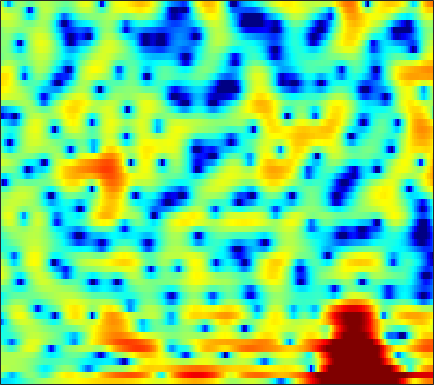

Source data for this figure (header and first rows):
-5.7222, -5.7169, -5.7024, -5.6045, -5.4751, -5.214, -4.822, -4.4673, -3.9166, -3.3077, -2.693, -2.2453, -1.6733, -1.1655, -0.81374, -0.38846, 0.0034163, 0.28226, 0.6223, 0.92414, 1.2079, 1.412, 1.6683, 1.9225
-0.7921, -1.736, -3.274, -5.054, -6.314, -7.159, -6.423, -5.21, -3.483, -2.015, -0.9103, -0.3171, 0.183, 0.3785, 0.33, 0.02756, -0.5175, -1.059, -1.844, -2.488, -2.66, -2.355, -1.46, -0.2733
2.19, 2.069, 1.893, 1.729, 1.621, 1.506, 1.429, 1.383, 1.32, 1.236, 1.098, 0.9433, 0.6418, 0.2089, -0.2095, -0.9071, -1.765, -2.492, -3.505, -4.408, -4.894, -4.86, -4.279, -3.324
1.501, 1.555, 1.593, 1.604, 1.599, 1.571, 1.522, 1.468, 1.373, 1.246, 1.076, 0.9176, 0.6596, 0.3506, 0.08799, -0.2977, -0.7099, -1.015, -1.402, -1.731, -1.987, -2.122, -2.219, -2.211
1.491, 1.504, 1.497, 1.488, 1.494, 1.525, 1.58, 1.637, 1.72, 1.787, 1.81, 1.775, 1.65, 1.415, 1.162, 0.7044, 0.1126, -0.4199, -1.244, -2.167, -3.138, -3.84, -4.594, -4.985
0.541, 0.01973, -0.8235, -1.707, -2.212, -2.377, -1.774, -0.967, 0.2611, 1.408, 2.353, 2.893, 3.373, 3.588, 3.562, 3.27, 2.681, 2.018, 0.7891, -0.93, -3.31, -5.697, -9.978, -13.76
-2.769, -3.433, -4.832, -6.927, -8.874, -10.46, -8.511, -6.037, -3.134, -0.9408, 0.6871, 1.604, 2.483, 3.058, 3.305, 3.404, 3.274, 3.033, 2.553, 1.936, 1.241, 0.7255, 0.09823, -0.3875
-3.642, -3.493, -3.347, -3.19, -3.01, -2.631, -2.106, -1.614, -0.8673, -0.1018, 0.6089, 1.079, 1.585, 1.941, 2.114, 2.212, 2.193, 2.108, 1.913, 1.643, 1.315, 1.044, 0.6635, 0.2912
-4.289, -3.912, -3.288, -2.586, -2.042, -1.316, -0.6215, -0.1342, 0.4413, 0.9211, 1.308, 1.526, 1.728, 1.822, 1.818, 1.733, 1.558, 1.376, 1.077, 0.7412, 0.3706, 0.09234, -0.2612, -0.5602
-10, -7.901, -5.11, -2.83, -1.476, -0.04329, 1.04, 1.672, 2.289, 2.669, 2.838, 2.83, 2.68, 2.378, 2.08, 1.609, 1.075, 0.6515, 0.05965, -0.5806, -1.286, -1.867, -2.72, -3.56
-5.334, -4.046, -2.021, -0.1709, 1.002, 2.252, 3.158, 3.626, 3.962, 4.001, 3.733, 3.304, 2.434, 1.217, 0.1042, -1.542, -3.052, -3.787, -4.077, -3.92, -3.935, -4.291, -5.53, -8.15
-1.3, -0.7492, 0.08428, 0.9003, 1.465, 2.113, 2.593, 2.804, 2.869, 2.654, 2.122, 1.484, 0.2409, -1.574, -3.431, -6.866, -11.67, -14.03, -10.61, -7.005, -4.798, -3.768, -2.866, -2.27
-4.018, -2.992, -1.867, -0.9671, -0.4235, 0.1349, 0.5201, 0.6972, 0.7952, 0.7257, 0.4874, 0.2167, -0.2753, -0.8708, -1.364, -1.969, -2.395, -2.513, -2.377, -1.973, -1.411, -0.9679, -0.3985, 0.1348
-4.66, -3.716, -2.777, -2.11, -1.747, -1.42, -1.231, -1.145, -1.064, -0.9914, -0.9168, -0.8529, -0.7574, -0.6507, -0.5646, -0.4334, -0.2824, -0.1384, 0.07482, 0.3098, 0.5584, 0.7539, 1.003, 1.223
-1.476, -1.385, -1.394, -1.588, -1.856, -2.347, -2.934, -3.36, -3.765, -3.803, -3.41, -2.902, -2.077, -1.225, -0.6287, 0.06785, 0.6432, 0.9883, 1.355, 1.619, 1.783, 1.85, 1.874, 1.837
1.948, 1.535, 0.8238, -0.1457, -1.104, -2.784, -5.144, -7.641, -12.68, -16.55, -10.68, -7.113, -3.852, -1.618, -0.3754, 0.8596, 1.73, 2.181, 2.56, 2.723, 2.699, 2.566, 2.261, 1.833
3.52, 2.987, 2.146, 1.153, 0.3009, -1.01, -2.475, -3.594, -4.82, -5.115, -4.18, -3.014, -1.361, 0.1048, 0.9956, 1.892, 2.467, 2.701, 2.756, 2.531, 2.068, 1.577, 0.7448, -0.2677
3.052, 2.519, 1.7, 0.8308, 0.194, -0.5703, -1.09, -1.261, -1.169, -0.7621, -0.1007, 0.4867, 1.298, 2.022, 2.454, 2.836, 2.932, 2.806, 2.345, 1.515, 0.3155, -0.8108, -2.583, -4.512
1.787, 1.173, 0.02308, -1.564, -3.024, -5.031, -6.078, -5.469, -3.469, -1.317, 0.4976, 1.62, 2.798, 3.635, 4.051, 4.315, 4.234, 3.931, 3.17, 1.956, 0.1488, -1.69, -5.077, -10.51
-1.155, -1.407, -2.231, -3.743, -5.402, -8.36, -10.48, -8.954, -5.295, -2.258, -0.006672, 1.279, 2.557, 3.438, 3.862, 4.139, 4.107, 3.871, 3.289, 2.409, 1.219, 0.1498, -1.425, -2.986
-3.597, -3.139, -2.819, -2.728, -2.747, -2.723, -2.469, -2.078, -1.302, -0.3696, 0.5676, 1.205, 1.921, 2.452, 2.722, 2.906, 2.891, 2.755, 2.411, 1.899, 1.266, 0.7263, -0.02919, -0.7532
-3.612, -2.966, -2.263, -1.692, -1.338, -0.9065, -0.489, -0.1785, 0.2547, 0.7038, 1.14, 1.438, 1.788, 2.052, 2.183, 2.259, 2.207, 2.092, 1.829, 1.442, 0.9698, 0.5585, -0.04076, -0.6646
-2.501, -1.894, -1.179, -0.5991, -0.2311, 0.1693, 0.4738, 0.6716, 0.8945, 1.095, 1.294, 1.443, 1.642, 1.813, 1.904, 1.962, 1.914, 1.794, 1.529, 1.134, 0.6084, 0.1511, -0.5295, -1.272
-1.196, -0.477, 0.2951, 0.8406, 1.102, 1.257, 1.229, 1.114, 0.8977, 0.6925, 0.6121, 0.6855, 0.932, 1.293, 1.57, 1.856, 1.99, 1.952, 1.697, 1.214, 0.4808, -0.2111, -1.29, -2.487
0.4948, 1.497, 2.399, 2.893, 2.978, 2.715, 2.014, 1.141, -0.4451, -2.401, -3.91, -3.839, -2.271, -0.3474, 0.8426, 1.961, 2.589, 2.765, 2.604, 2.017, 0.9957, -0.104, -2.066, -4.76
1.597, 2.469, 3.245, 3.601, 3.587, 3.169, 2.216, 1.083, -1.156, -4.489, -8.318, -8.132, -4.45, -1.383, 0.1821, 1.541, 2.237, 2.406, 2.236, 1.624, 0.6244, -0.4088, -2.169, -4.391
1.374, 1.889, 2.417, 2.692, 2.745, 2.597, 2.204, 1.792, 1.103, 0.4506, 0.01567, -0.08218, 0.08273, 0.4337, 0.6931, 0.8984, 0.8683, 0.6632, 0.1687, -0.5716, -1.512, -2.278, -3.321, -4.235
1.151, 1.51, 1.892, 2.18, 2.322, 2.417, 2.427, 2.374, 2.257, 2.095, 1.928, 1.796, 1.641, 1.43, 1.214, 0.8012, 0.2079, -0.3807, -1.414, -2.706, -4.266, -5.506, -6.995, -7.801
0.5517, 0.7577, 1.032, 1.366, 1.622, 1.949, 2.236, 2.388, 2.546, 2.598, 2.565, 2.483, 2.294, 1.995, 1.685, 1.138, 0.3782, -0.3659, -1.695, -3.47, -6.022, -8.77, -15.05, -34.43
-2.274, -2.49, -2.278, -1.567, -0.8772, 0.03111, 0.7796, 1.216, 1.611, 1.837, 1.922, 1.913, 1.787, 1.601, 1.407, 1.081, 0.6152, 0.1758, -0.5564, -1.483, -2.537, -3.373, -4.256, -4.49
-10.81, -16.48, -13.33, -7.602, -5.037, -2.81, -1.496, -0.8837, -0.5, -0.4229, -0.5486, -0.6968, -0.8476, -0.9113, -0.8847, -0.8095, -0.693, -0.6288, -0.5432, -0.5334, -0.4802, -0.397, -0.1462, 0.2733
-4.555, -5.468, -5.4, -4.306, -3.358, -2.425, -1.954, -1.969, -2.399, -3.377, -4.804, -5.988, -7.049, -6.936, -6.174, -4.935, -3.839, -3.196, -2.542, -1.924, -1.317, -0.7679, 0.04108, 0.9564
0.9543, 0.643, 0.4197, 0.2482, 0.1547, -0.1038, -0.5403, -1.165, -2.386, -4.38, -7.496, -11.25, -19.59, -15.62, -11.17, -7.919, -6.416, -5.958, -5.961, -5.975, -5.465, -4.473, -2.633, -0.6945
2.662, 2.51, 2.248, 1.967, 1.722, 1.364, 0.9079, 0.4651, -0.3097, -1.264, -2.373, -3.233, -4.07, -4.463, -4.497, -4.595, -5.139, -6.104, -8.591, -14.35, -25.82, -12.82, -6.159, -2.458
1.745, 1.457, 0.9648, 0.5753, 0.3642, 0.2715, 0.279, 0.3791, 0.4568, 0.4865, 0.4338, 0.3679, 0.1859, -0.01757, -0.2118, -0.6057, -1.154, -1.698, -2.485, -3.162, -3.208, -2.729, -1.645, -0.4584
-0.8706, -2.029, -3.771, -5.426, -5.947, -5.302, -3.716, -2.511, -1.085, -0.0101, 0.788, 1.237, 1.646, 1.881, 1.942, 1.916, 1.774, 1.607, 1.352, 1.139, 1.006, 0.9628, 1.002, 1.044
-2.63, -4.521, -8.099, -13.98, -18.66, -12.43, -7.321, -4.869, -2.519, -0.8162, 0.4658, 1.18, 1.932, 2.431, 2.672, 2.841, 2.836, 2.746, 2.505, 2.174, 1.758, 1.426, 0.9665, 0.5319
-1.497, -2.55, -3.899, -4.936, -5.242, -4.964, -4.026, -3.097, -1.801, -0.5449, 0.5692, 1.299, 2.092, 2.684, 2.999, 3.215, 3.217, 3.074, 2.687, 2.05, 1.169, 0.3532, -0.9296, -2.237
-0.995, -1.797, -2.695, -3.371, -3.685, -3.769, -3.438, -2.936, -1.948, -0.7752, 0.3943, 1.242, 2.206, 2.966, 3.369, 3.677, 3.719, 3.55, 3.062, 2.21, 0.9276, -0.4235, -2.981, -7.09
-4.068, -4.935, -5.89, -6.741, -7.499, -8.515, -8.984, -8.37, -6.273, -3.792, -1.58, -0.2135, 1.235, 2.303, 2.848, 3.306, 3.458, 3.374, 3.054, 2.449, 1.583, 0.7622, -0.5265, -1.912
-14.89, -14.17, -11.84, -10.95, -11.46, -14.04, -19.32, -18.18, -10.8, -6.213, -3.17, -1.532, 0.03285, 1.076, 1.584, 1.959, 2.057, 2.01, 1.8, 1.515, 1.223, 1.006, 0.8149, 0.7581
-8.99, -8.954, -7.749, -6.689, -6.184, -5.771, -5.34, -4.715, -3.54, -2.189, -0.9411, -0.1683, 0.5641, 0.9294, 0.9994, 0.8118, 0.3771, -0.0445, -0.66, -1.093, -1.214, -1.047, -0.5647, 0.132
0.1905, -0.0749, -0.2017, -0.1481, -0.04943, 0.1308, 0.3458, 0.5601, 0.8516, 1.133, 1.334, 1.369, 1.247, 0.8537, 0.3311, -0.7107, -2.239, -3.814, -6.403, -9.148, -9.693, -8.049, -5.4, -3.195
3.423, 3.245, 3.043, 2.87, 2.743, 2.576, 2.422, 2.274, 2.072, 1.827, 1.507, 1.197, 0.6503, -0.08829, -0.8394, -2.154, -3.979, -5.803, -8.951, -12.7, -13.6, -11.47, -8.527, -6.373
4.674, 4.546, 4.308, 3.995, 3.715, 3.277, 2.77, 2.347, 1.758, 1.156, 0.5761, 0.176, -0.3574, -0.9287, -1.399, -2.159, -3.093, -3.866, -4.981, -5.995, -6.739, -7.076, -7.409, -7.716
5.437, 5.345, 5.095, 4.681, 4.257, 3.523, 2.574, 1.756, 0.5362, -0.6868, -1.677, -2.115, -2.241, -2.049, -1.851, -1.703, -1.753, -1.947, -2.416, -3.117, -4.056, -4.974, -6.567, -8.827
5.363, 5.43, 5.339, 4.991, 4.524, 3.587, 2.224, 0.8498, -1.655, -5.255, -10.23, -12.03, -8.029, -4.43, -2.671, -1.135, -0.2808, -0.000763, 0.003239, -0.3871, -1.177, -2.046, -3.578, -5.625
3.001, 3.511, 3.858, 3.83, 3.565, 2.878, 1.797, 0.6949, -1.186, -3.488, -5.606, -6.131, -4.828, -2.762, -1.4, -0.01442, 0.8924, 1.298, 1.494, 1.337, 0.8554, 0.2969, -0.6853, -1.897
-0.02768, 0.7991, 1.451, 1.687, 1.637, 1.334, 0.8129, 0.3283, -0.3301, -0.8953, -1.197, -1.201, -0.8742, -0.2749, 0.2474, 0.9013, 1.427, 1.709, 1.868, 1.792, 1.484, 1.114, 0.4319, -0.4078
-0.6536, -0.1593, 0.1981, 0.247, 0.1064, -0.2741, -0.7788, -1.167, -1.549, -1.669, -1.47, -1.127, -0.4997, 0.217, 0.7516, 1.394, 1.893, 2.154, 2.331, 2.309, 2.083, 1.793, 1.234, 0.5166
-0.03332, 0.1229, 0.08991, -0.2758, -0.7973, -1.857, -3.306, -4.548, -5.999, -6.21, -4.899, -3.468, -1.633, -0.09573, 0.8485, 1.847, 2.56, 2.91, 3.176, 3.204, 3.005, 2.708, 2.144, 1.371
0.1936, 0.3806, 0.3289, -0.1455, -0.8332, -2.309, -4.704, -7.429, -13.79, -17.01, -8.905, -5.34, -2.197, -0.07056, 1.104, 2.252, 3.038, 3.427, 3.692, 3.69, 3.441, 3.089, 2.418, 1.511
-0.2659, 0.1971, 0.4558, 0.3407, 0.02745, -0.6578, -1.58, -2.317, -3.058, -3.135, -2.461, -1.647, -0.4511, 0.6667, 1.378, 2.147, 2.689, 2.957, 3.091, 2.991, 2.645, 2.226, 1.431, 0.3845
0.08085, 0.6005, 1.002, 1.136, 1.092, 0.8929, 0.6052, 0.3616, 0.1124, -0.01837, 0.02104, 0.1495, 0.429, 0.7939, 1.091, 1.484, 1.805, 1.956, 2.034, 1.908, 1.532, 1.076, 0.1978, -1.002
1.606, 1.899, 2.131, 2.196, 2.15, 1.978, 1.708, 1.457, 1.058, 0.6095, 0.16, -0.1385, -0.4126, -0.4678, -0.3213, 0.05172, 0.5375, 0.8708, 1.204, 1.299, 1.104, 0.733, -0.0799, -1.31
3.121, 3.079, 2.957, 2.78, 2.626, 2.377, 2.03, 1.685, 1.007, 0.03907, -1.309, -2.57, -4.365, -5.438, -5.079, -3.428, -1.592, -0.4266, 0.6543, 1.274, 1.475, 1.356, 0.8767, 0.01004
3.119, 2.501, 1.663, 1.046, 0.8363, 0.8586, 0.9724, 0.9338, 0.5692, -0.337, -2.02, -4.032, -8.376, -14.84, -11.98, -5.977, -2.445, -0.7452, 0.7326, 1.606, 2.003, 2.07, 1.884, 1.441
1.615, -0.3716, -4.043, -7.951, -7.517, -4.059, -1.456, -0.2596, 0.6021, 0.7829, 0.4532, 0.005847, -0.6726, -1.043, -0.9355, -0.3505, 0.4363, 0.9601, 1.515, 1.817, 1.883, 1.809, 1.566, 1.237
